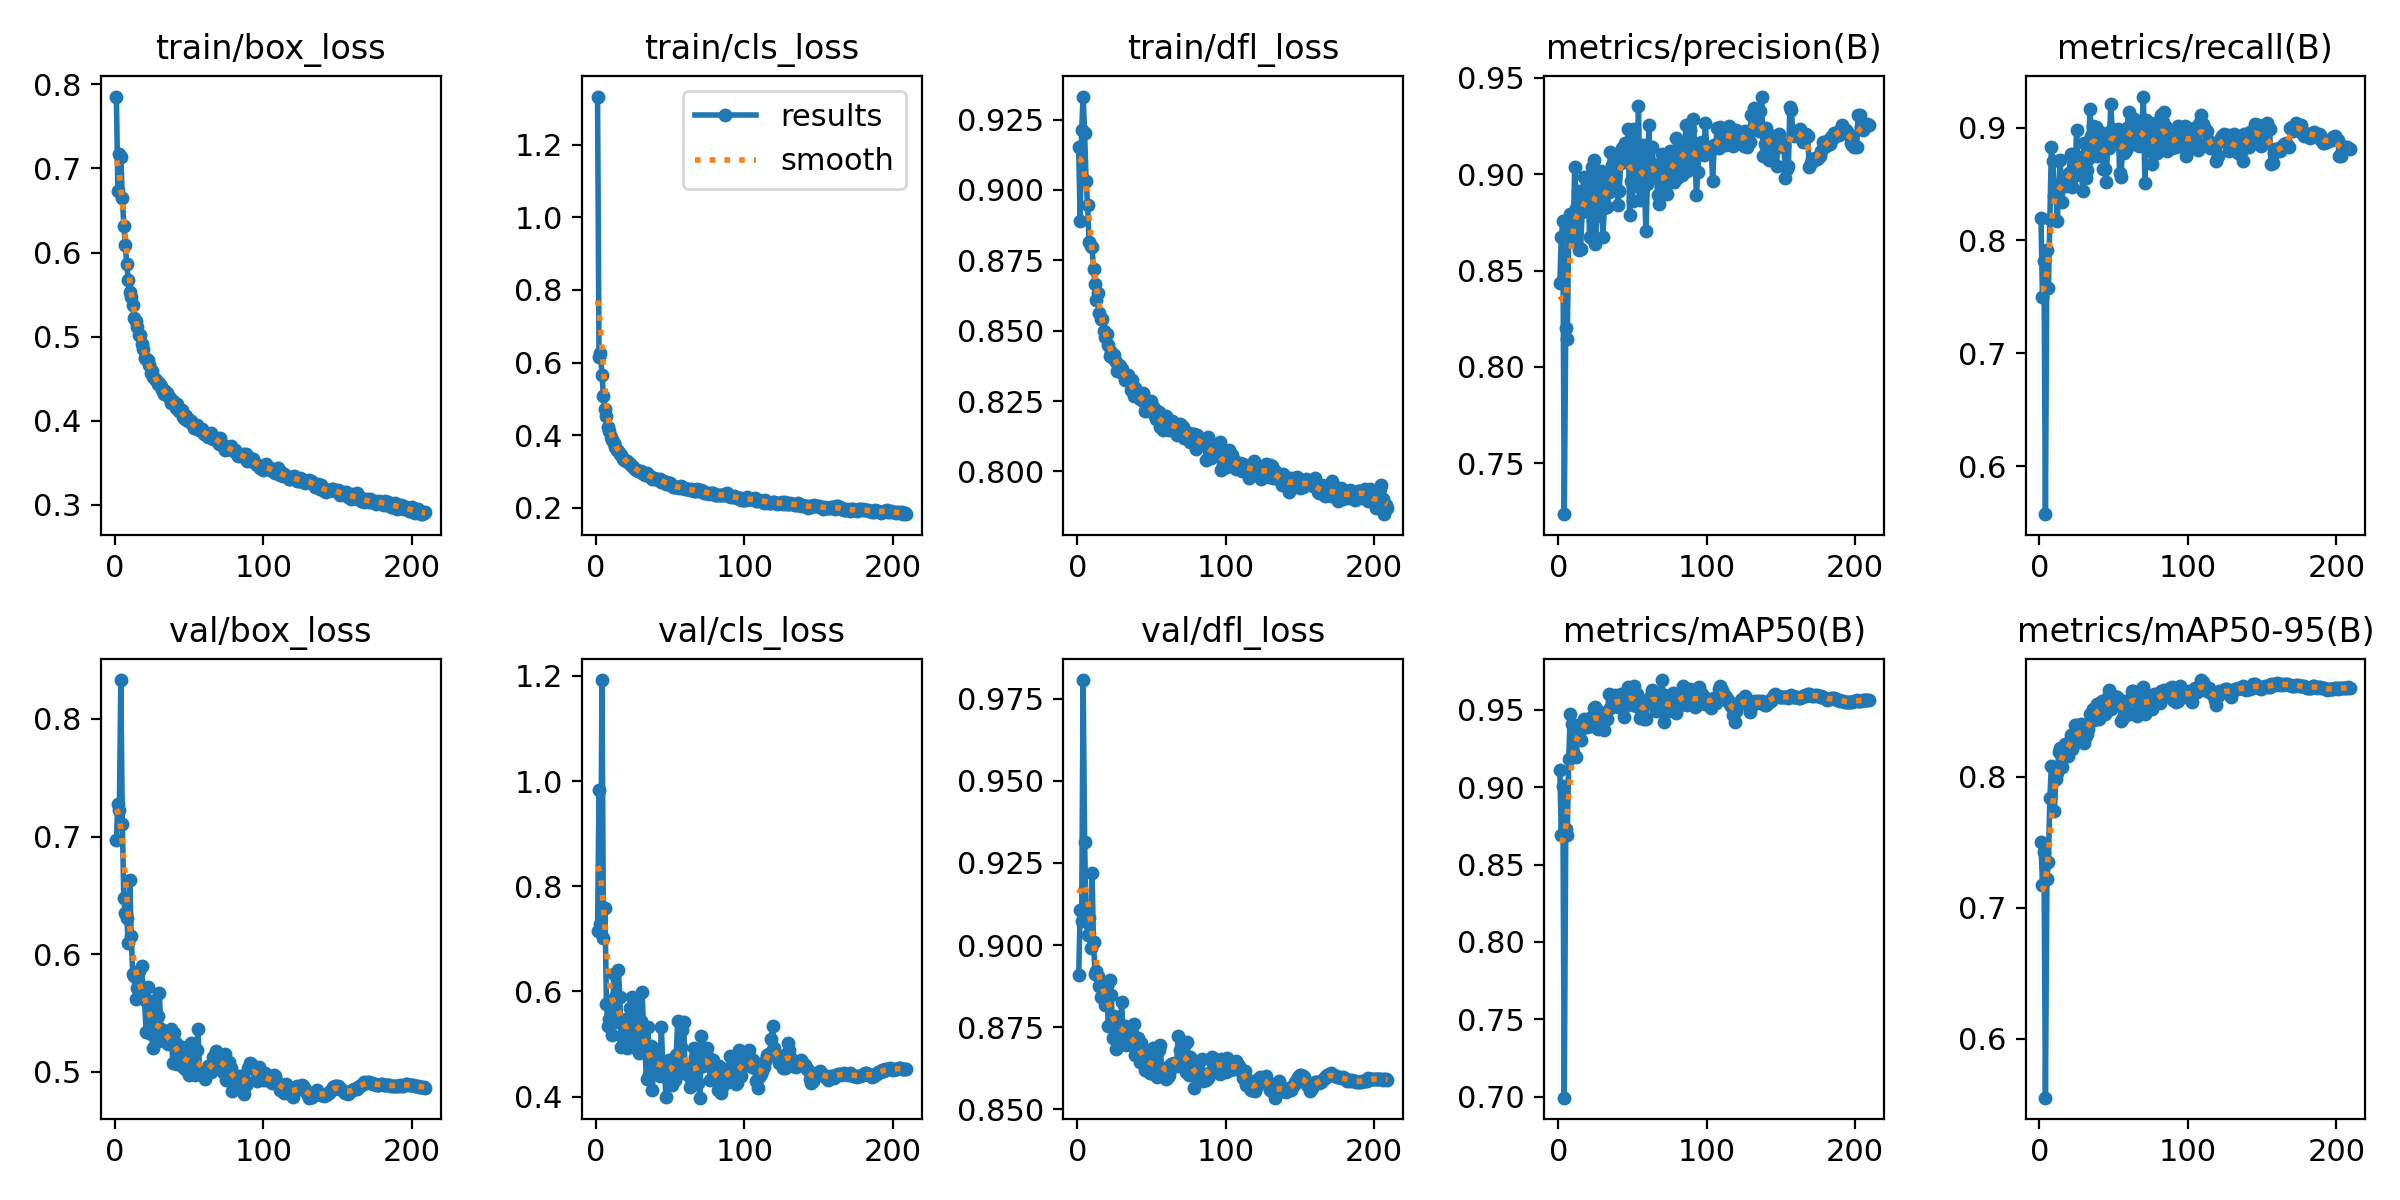

The table this chart was drawn from, first rows:
epoch, time, train/box_loss, train/cls_loss, train/dfl_loss, metrics/precision(B), metrics/recall(B), metrics/mAP50(B), metrics/mAP50-95(B), val/box_loss, val/cls_loss, val/dfl_loss, lr/pg0, lr/pg1, lr/pg2
1, 44.88, 0.7856, 1.332, 0.9153, 0.8438, 0.8199, 0.911, 0.7501, 0.6973, 0.7152, 0.8907, 0.003328, 0.003328, 0.003328
2, 86.43, 0.6727, 0.6145, 0.889, 0.8673, 0.7499, 0.8692, 0.7176, 0.728, 0.9825, 0.9105, 0.006655, 0.006655, 0.006655
3, 127.4, 0.717, 0.6259, 0.9212, 0.8756, 0.782, 0.901, 0.7421, 0.7228, 0.7285, 0.9074, 0.009975, 0.009975, 0.009975
4, 168.1, 0.7137, 0.567, 0.9332, 0.7236, 0.5575, 0.6994, 0.5553, 0.833, 1.192, 0.9808, 0.00997, 0.00997, 0.00997
5, 209, 0.6652, 0.5068, 0.9201, 0.8204, 0.7917, 0.8729, 0.7221, 0.7109, 0.7021, 0.9314, 0.00996, 0.00996, 0.00996
6, 249.8, 0.632, 0.4711, 0.9033, 0.8145, 0.7574, 0.8688, 0.7351, 0.6476, 0.7592, 0.9076, 0.00995, 0.00995, 0.00995
7, 290.9, 0.6092, 0.4535, 0.8947, 0.8692, 0.8191, 0.9179, 0.7838, 0.6347, 0.5759, 0.9032, 0.009941, 0.009941, 0.009941
8, 331.7, 0.5862, 0.4237, 0.8815, 0.8795, 0.8824, 0.9472, 0.8079, 0.6307, 0.535, 0.9084, 0.009931, 0.009931, 0.009931
9, 372.5, 0.5678, 0.4124, 0.8801, 0.8725, 0.8707, 0.9405, 0.807, 0.6096, 0.5469, 0.8989, 0.009921, 0.009921, 0.009921
10, 413.4, 0.5527, 0.3937, 0.8797, 0.8665, 0.839, 0.9224, 0.7739, 0.6632, 0.5778, 0.922, 0.009911, 0.009911, 0.009911
11, 454.5, 0.5465, 0.3865, 0.872, 0.9039, 0.8419, 0.9344, 0.7977, 0.6156, 0.5178, 0.9009, 0.009901, 0.009901, 0.009901
12, 495.3, 0.5371, 0.3783, 0.8665, 0.8826, 0.8174, 0.9195, 0.8026, 0.5836, 0.6334, 0.8912, 0.009891, 0.009891, 0.009891
13, 536.1, 0.5219, 0.3681, 0.8608, 0.8914, 0.8478, 0.9354, 0.8186, 0.5817, 0.5891, 0.892, 0.009881, 0.009881, 0.009881
14, 577.2, 0.5188, 0.36, 0.8634, 0.8608, 0.871, 0.9347, 0.822, 0.5618, 0.5422, 0.8905, 0.009871, 0.009871, 0.009871
15, 618, 0.5109, 0.3565, 0.8564, 0.8611, 0.8345, 0.9307, 0.8071, 0.5709, 0.6414, 0.8874, 0.009861, 0.009861, 0.009861
16, 658.8, 0.5023, 0.347, 0.854, 0.8806, 0.8482, 0.9415, 0.8186, 0.5854, 0.59, 0.884, 0.009851, 0.009851, 0.009851
17, 699.6, 0.5021, 0.3464, 0.8542, 0.8986, 0.855, 0.9441, 0.8251, 0.5681, 0.4942, 0.8875, 0.009842, 0.009842, 0.009842
18, 740.6, 0.4906, 0.3346, 0.85, 0.8859, 0.8482, 0.9407, 0.8175, 0.59, 0.5119, 0.8883, 0.009832, 0.009832, 0.009832
19, 781.2, 0.4847, 0.3307, 0.8479, 0.8975, 0.8497, 0.9388, 0.8154, 0.5699, 0.5082, 0.8818, 0.009822, 0.009822, 0.009822
20, 822, 0.4749, 0.3282, 0.8487, 0.8964, 0.8602, 0.9438, 0.8245, 0.5607, 0.5484, 0.8874, 0.009812, 0.009812, 0.009812
21, 862.7, 0.4728, 0.3289, 0.8451, 0.8673, 0.8769, 0.9447, 0.8318, 0.5336, 0.493, 0.8753, 0.009802, 0.009802, 0.009802
22, 903.4, 0.4725, 0.3225, 0.8411, 0.8849, 0.847, 0.9397, 0.8207, 0.5719, 0.5222, 0.8892, 0.009792, 0.009792, 0.009792
23, 944, 0.4664, 0.3201, 0.8425, 0.9036, 0.8567, 0.9439, 0.825, 0.5554, 0.5677, 0.8847, 0.009782, 0.009782, 0.009782
24, 984.7, 0.4562, 0.3151, 0.8403, 0.9072, 0.863, 0.9509, 0.8391, 0.5322, 0.5886, 0.8716, 0.009772, 0.009772, 0.009772
25, 1026, 0.4593, 0.3128, 0.8413, 0.8638, 0.8974, 0.9518, 0.8392, 0.5602, 0.4942, 0.8783, 0.009762, 0.009762, 0.009762
26, 1067, 0.4516, 0.3059, 0.8388, 0.8791, 0.8636, 0.9411, 0.8342, 0.5206, 0.545, 0.8682, 0.009753, 0.009753, 0.009753
27, 1107, 0.4497, 0.3056, 0.8358, 0.8785, 0.8586, 0.9378, 0.8287, 0.5329, 0.58, 0.8723, 0.009743, 0.009743, 0.009743
28, 1148, 0.4478, 0.301, 0.8379, 0.9001, 0.8741, 0.9485, 0.8403, 0.5251, 0.4948, 0.874, 0.009733, 0.009733, 0.009733
29, 1189, 0.4439, 0.3006, 0.8373, 0.9018, 0.8436, 0.9424, 0.8317, 0.5474, 0.4834, 0.876, 0.009723, 0.009723, 0.009723
30, 1230, 0.4451, 0.3018, 0.8364, 0.8675, 0.8859, 0.946, 0.8257, 0.5669, 0.5442, 0.8825, 0.009713, 0.009713, 0.009713
31, 1271, 0.4407, 0.2955, 0.8345, 0.8826, 0.855, 0.937, 0.8307, 0.5363, 0.5998, 0.8705, 0.009703, 0.009703, 0.009703
32, 1312, 0.4364, 0.2966, 0.8323, 0.8978, 0.862, 0.9442, 0.832, 0.5316, 0.5298, 0.8753, 0.009693, 0.009693, 0.009693
33, 1353, 0.4312, 0.2916, 0.8335, 0.8828, 0.8725, 0.9438, 0.8359, 0.5263, 0.4864, 0.8696, 0.009683, 0.009683, 0.009683
34, 1393, 0.4348, 0.296, 0.8343, 0.8907, 0.9161, 0.9601, 0.8475, 0.5295, 0.433, 0.8746, 0.009673, 0.009673, 0.009673
35, 1434, 0.4325, 0.2918, 0.8329, 0.9113, 0.8921, 0.9514, 0.8427, 0.5301, 0.5332, 0.8707, 0.009663, 0.009663, 0.009663
36, 1475, 0.4293, 0.2868, 0.829, 0.9049, 0.9017, 0.9583, 0.8516, 0.5239, 0.4412, 0.8695, 0.009654, 0.009654, 0.009654
37, 1516, 0.4271, 0.2856, 0.8326, 0.892, 0.8765, 0.9533, 0.8427, 0.5348, 0.496, 0.8733, 0.009644, 0.009644, 0.009644
38, 1556, 0.4209, 0.2805, 0.8266, 0.8983, 0.9007, 0.9597, 0.8509, 0.5363, 0.4121, 0.8758, 0.009634, 0.009634, 0.009634
39, 1597, 0.423, 0.2832, 0.8295, 0.9082, 0.875, 0.9529, 0.8552, 0.508, 0.4732, 0.8664, 0.009624, 0.009624, 0.009624
40, 1638, 0.4204, 0.2783, 0.8269, 0.8841, 0.8796, 0.9516, 0.844, 0.5327, 0.4896, 0.8701, 0.009614, 0.009614, 0.009614
41, 1678, 0.4155, 0.2804, 0.8277, 0.8914, 0.8961, 0.9566, 0.8516, 0.5249, 0.4449, 0.8718, 0.009604, 0.009604, 0.009604
42, 1719, 0.4193, 0.2772, 0.8257, 0.9059, 0.8951, 0.9604, 0.8572, 0.5067, 0.4442, 0.8642, 0.009594, 0.009594, 0.009594
43, 1760, 0.4118, 0.2796, 0.8265, 0.9136, 0.8633, 0.9587, 0.8504, 0.5204, 0.4395, 0.87, 0.009584, 0.009584, 0.009584
44, 1801, 0.4127, 0.2718, 0.8279, 0.9108, 0.863, 0.9455, 0.8477, 0.5105, 0.532, 0.864, 0.009574, 0.009574, 0.009574
45, 1841, 0.4126, 0.2731, 0.8247, 0.9162, 0.8522, 0.9521, 0.8503, 0.521, 0.457, 0.8666, 0.009564, 0.009564, 0.009564
46, 1882, 0.4039, 0.2712, 0.8216, 0.9075, 0.8898, 0.9591, 0.8609, 0.5039, 0.4578, 0.8619, 0.009555, 0.009555, 0.009555
47, 1922, 0.4017, 0.2659, 0.8228, 0.9235, 0.8819, 0.9644, 0.8662, 0.5027, 0.4, 0.8651, 0.009545, 0.009545, 0.009545
48, 1963, 0.4055, 0.2726, 0.8245, 0.879, 0.9205, 0.9571, 0.8514, 0.5193, 0.4365, 0.8677, 0.009535, 0.009535, 0.009535
49, 2004, 0.3999, 0.2647, 0.8217, 0.8962, 0.899, 0.957, 0.8546, 0.5113, 0.4699, 0.8609, 0.009525, 0.009525, 0.009525
50, 2044, 0.4006, 0.2676, 0.825, 0.886, 0.8893, 0.9532, 0.8616, 0.4974, 0.4683, 0.8611, 0.009515, 0.009515, 0.009515
51, 2085, 0.3989, 0.26, 0.8206, 0.9231, 0.8933, 0.9656, 0.8589, 0.5246, 0.4211, 0.8686, 0.009505, 0.009505, 0.009505
52, 2126, 0.3965, 0.257, 0.8225, 0.9021, 0.8955, 0.9555, 0.8606, 0.5032, 0.4458, 0.8625, 0.009495, 0.009495, 0.009495
53, 2167, 0.3912, 0.2586, 0.8187, 0.8976, 0.899, 0.9604, 0.8588, 0.5001, 0.4317, 0.8607, 0.009485, 0.009485, 0.009485
54, 2208, 0.3919, 0.2579, 0.8185, 0.9351, 0.8596, 0.9515, 0.8572, 0.4974, 0.4794, 0.8598, 0.009475, 0.009475, 0.009475
55, 2249, 0.3949, 0.2581, 0.821, 0.8868, 0.8562, 0.9447, 0.8419, 0.5188, 0.5436, 0.8679, 0.009465, 0.009465, 0.009465
56, 2289, 0.3898, 0.2549, 0.8156, 0.8924, 0.8893, 0.9508, 0.8449, 0.5367, 0.4516, 0.8696, 0.009456, 0.009456, 0.009456
57, 2330, 0.3887, 0.259, 0.8184, 0.9149, 0.8778, 0.9548, 0.8577, 0.5004, 0.4949, 0.8609, 0.009446, 0.009446, 0.009446
58, 2371, 0.3882, 0.2558, 0.8148, 0.8944, 0.88, 0.9439, 0.849, 0.4979, 0.5264, 0.861, 0.009436, 0.009436, 0.009436
59, 2411, 0.3894, 0.2544, 0.8182, 0.8702, 0.8995, 0.9439, 0.8501, 0.5004, 0.5425, 0.8624, 0.009426, 0.009426, 0.009426
60, 2452, 0.3841, 0.2524, 0.8197, 0.8949, 0.9134, 0.9542, 0.8475, 0.4977, 0.4454, 0.8593, 0.009416, 0.009416, 0.009416
... 149 more rows
